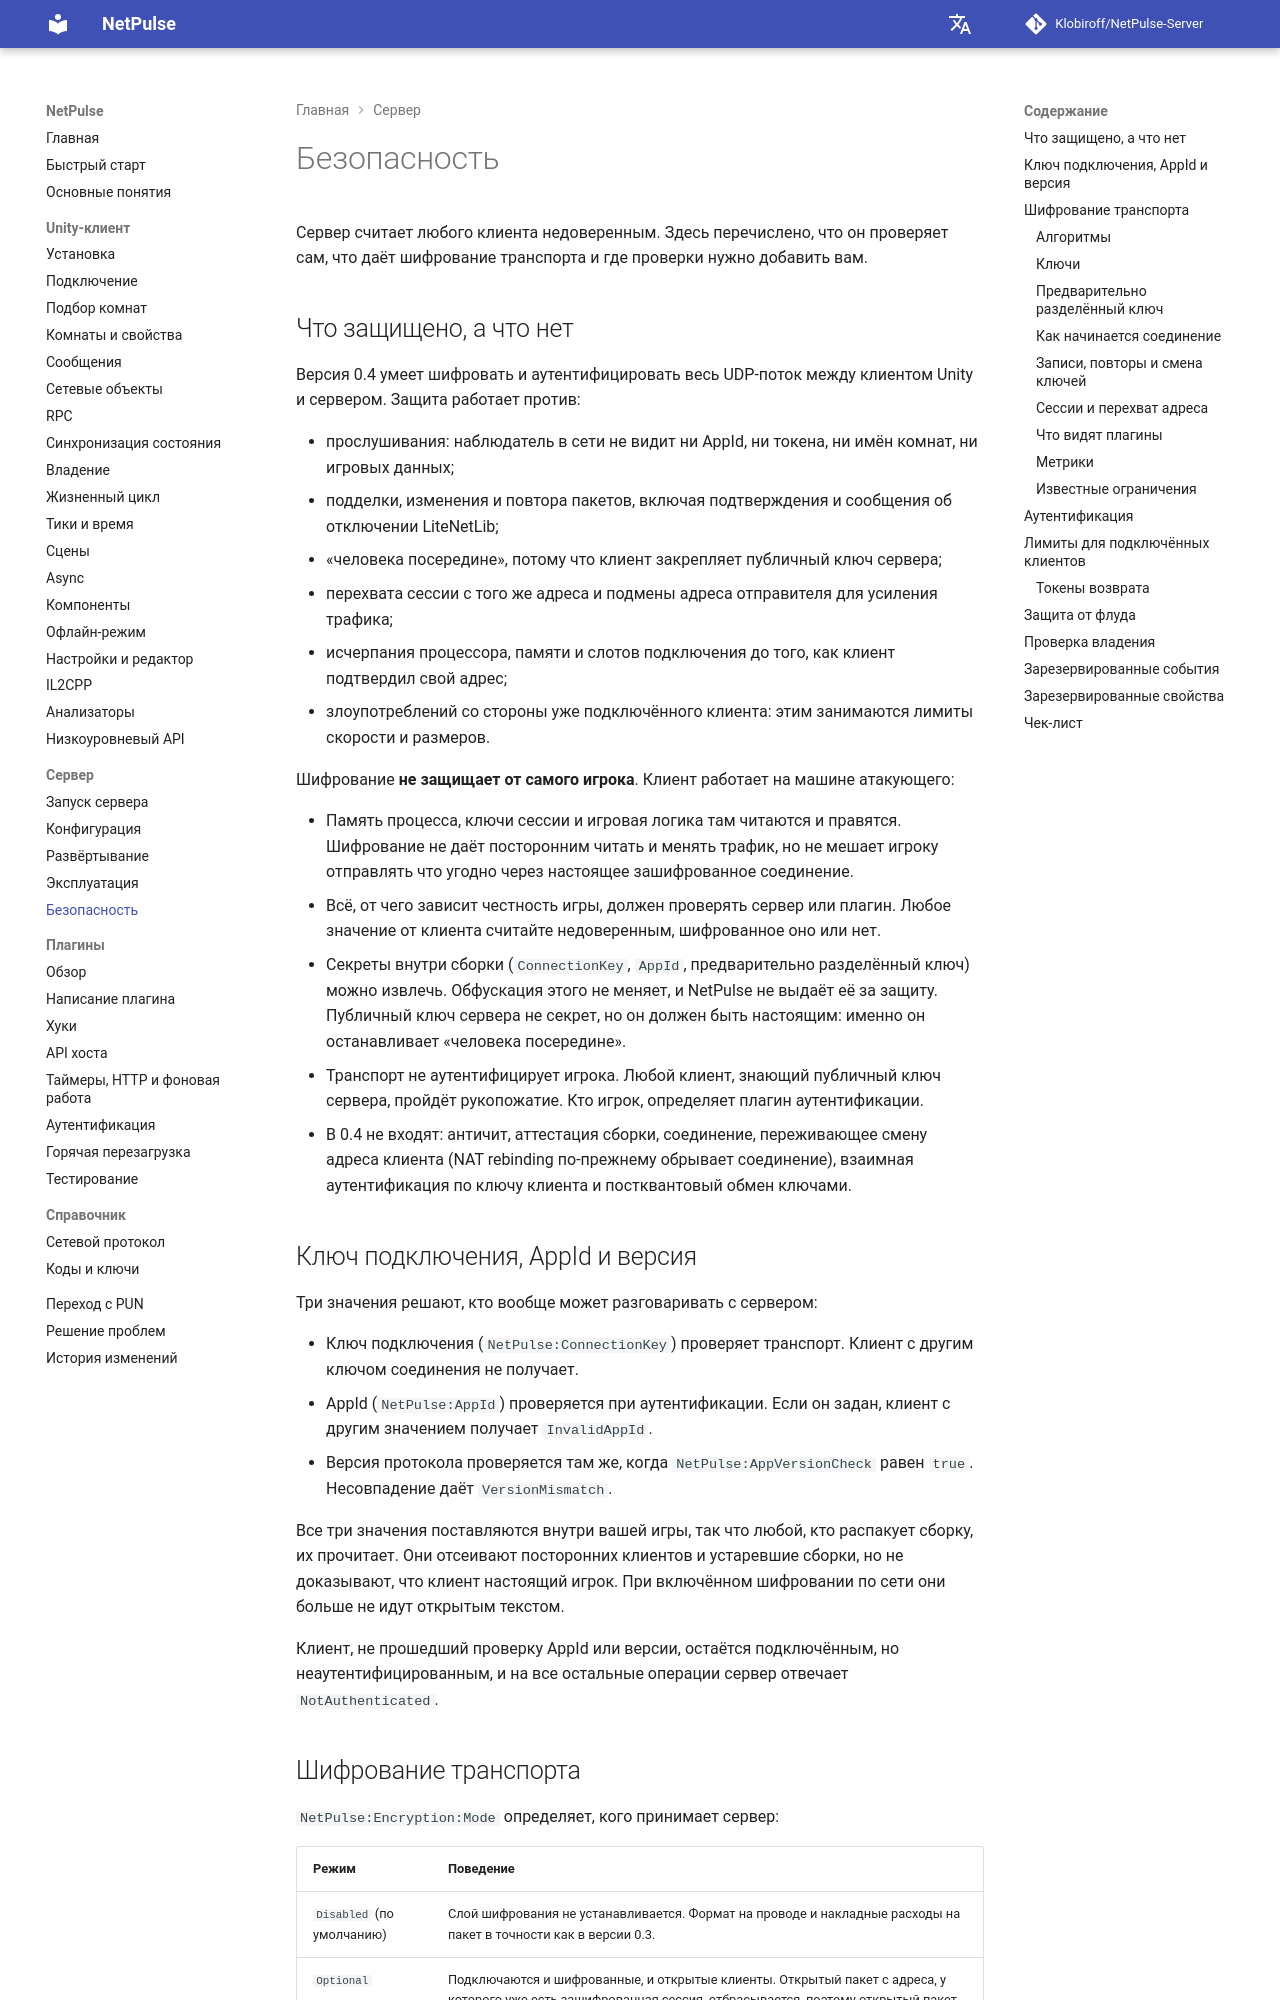

repository: Klobiroff/NetPulse-Server · page: ru/server/security/index.html · generator: mkdocs

# Безопасность

Сервер считает любого клиента недоверенным. Здесь перечислено, что он проверяет сам, что даёт шифрование транспорта и где проверки нужно добавить вам.

## Что защищено, а что нет

Версия 0.4 умеет шифровать и аутентифицировать весь UDP-поток между клиентом Unity и сервером. Защита работает против:

- прослушивания: наблюдатель в сети не видит ни AppId, ни токена, ни имён комнат, ни игровых данных;
- подделки, изменения и повтора пакетов, включая подтверждения и сообщения об отключении LiteNetLib;
- «человека посередине», потому что клиент закрепляет публичный ключ сервера;
- перехвата сессии с того же адреса и подмены адреса отправителя для усиления трафика;
- исчерпания процессора, памяти и слотов подключения до того, как клиент подтвердил свой адрес;
- злоупотреблений со стороны уже подключённого клиента: этим занимаются лимиты скорости и размеров.

Шифрование **не защищает от самого игрока**. Клиент работает на машине атакующего:

- Память процесса, ключи сессии и игровая логика там читаются и правятся. Шифрование не даёт посторонним читать и менять трафик, но не мешает игроку отправлять что угодно через настоящее зашифрованное соединение.
- Всё, от чего зависит честность игры, должен проверять сервер или плагин. Любое значение от клиента считайте недоверенным, шифрованное оно или нет.
- Секреты внутри сборки (`ConnectionKey`, `AppId`, предварительно разделённый ключ) можно извлечь. Обфускация этого не меняет, и NetPulse не выдаёт её за защиту. Публичный ключ сервера не секрет, но он должен быть настоящим: именно он останавливает «человека посередине».
- Транспорт не аутентифицирует игрока. Любой клиент, знающий публичный ключ сервера, пройдёт рукопожатие. Кто игрок, определяет плагин аутентификации.
- В 0.4 не входят: античит, аттестация сборки, соединение, переживающее смену адреса клиента (NAT rebinding по-прежнему обрывает соединение), взаимная аутентификация по ключу клиента и постквантовый обмен ключами.

## Ключ подключения, AppId и версия

Три значения решают, кто вообще может разговаривать с сервером:

- Ключ подключения (`NetPulse:ConnectionKey`) проверяет транспорт. Клиент с другим ключом соединения не получает.
- AppId (`NetPulse:AppId`) проверяется при аутентификации. Если он задан, клиент с другим значением получает `InvalidAppId`.
- Версия протокола проверяется там же, когда `NetPulse:AppVersionCheck` равен `true`. Несовпадение даёт `VersionMismatch`.

Все три значения поставляются внутри вашей игры, так что любой, кто распакует сборку, их прочитает. Они отсеивают посторонних клиентов и устаревшие сборки, но не доказывают, что клиент настоящий игрок. При включённом шифровании по сети они больше не идут открытым текстом.

Клиент, не прошедший проверку AppId или версии, остаётся подключённым, но неаутентифицированным, и на все остальные операции сервер отвечает `NotAuthenticated`.
